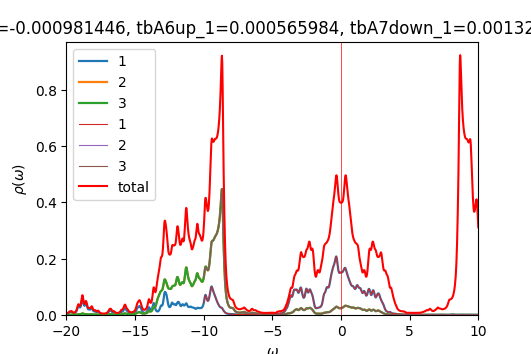

Source data for this figure (header and first rows):
w	up_1	up_2	up_3	down_1	down_2	down_3	cumul_up_1	cumul_up_2	cumul_up_3	cumul_down_1	cumul_down_2	cumul_down_3	
-20	0.005845	0.0007688	0.0007641	6.44805e-05	4.07261e-05	4.07261e-05	0	0	0	0	0	0
-19.98	0.005511	0.0007491	0.000746	6.46372e-05	4.08032e-05	4.08032e-05	0.0001378	1.87268e-05	1.86493e-05	1.61593e-06	1.02008e-06	1.02008e-06
-19.95	0.005316	0.0007397	0.0007381	6.47949e-05	4.08804e-05	4.08804e-05	0.0002707	3.72185e-05	3.71026e-05	3.2358e-06	2.04209e-06	2.04209e-06
-19.93	0.005336	0.0007466	0.0007465	6.49538e-05	4.09579e-05	4.09579e-05	0.0004041	5.58824e-05	5.57654e-05	4.85964e-06	3.06604e-06	3.06604e-06
-19.9	0.005599	0.0007722	0.0007736	6.5114e-05	4.10357e-05	4.10357e-05	0.0005441	7.51866e-05	7.51059e-05	6.48749e-06	4.09193e-06	4.09193e-06
-19.88	0.006125	0.0008184	0.0008214	6.52757e-05	4.11137e-05	4.11137e-05	0.0006972	9.56456e-05	9.56412e-05	8.11939e-06	5.11977e-06	5.11977e-06
-19.85	0.006932	0.0008867	0.0008915	6.54394e-05	4.11919e-05	4.11919e-05	0.0008705	0.0001178	0.0001179	9.75537e-06	6.14957e-06	6.14957e-06
-19.82	0.007993	0.0009753	0.0009821	6.56052e-05	4.12704e-05	4.12704e-05	0.00107	0.0001422	0.0001425	1.13955e-05	7.18133e-06	7.18133e-06
-19.8	0.009156	0.001073	0.001081	6.57732e-05	4.13492e-05	4.13492e-05	0.001299	0.000169	0.0001695	1.30398e-05	8.21506e-06	8.21506e-06
-19.77	0.0101	0.001154	0.001164	6.59428e-05	4.14283e-05	4.14283e-05	0.001552	0.0001979	0.0001986	1.46884e-05	9.25077e-06	9.25077e-06
-19.75	0.01054	0.001197	0.001207	6.61122e-05	4.15075e-05	4.15075e-05	0.001815	0.0002278	0.0002288	1.63412e-05	1.02885e-05	1.02885e-05
-19.73	0.01058	0.001212	0.001221	6.6279e-05	4.15869e-05	4.15869e-05	0.00208	0.0002581	0.0002593	1.79982e-05	1.13281e-05	1.13281e-05
-19.7	0.0106	0.001228	0.001234	6.64428e-05	4.16665e-05	4.16665e-05	0.002345	0.0002888	0.0002902	1.96593e-05	1.23698e-05	1.23698e-05
-19.68	0.0108	0.001259	0.001264	6.66046e-05	4.17462e-05	4.17462e-05	0.002615	0.0003203	0.0003218	2.13244e-05	1.34134e-05	1.34134e-05
-19.65	0.01105	0.001291	0.001295	6.67648e-05	4.18262e-05	4.18262e-05	0.002891	0.0003525	0.0003542	2.29935e-05	1.44591e-05	1.44591e-05
-19.62	0.01095	0.00129	0.001293	6.69231e-05	4.19064e-05	4.19064e-05	0.003165	0.0003848	0.0003865	2.46666e-05	1.55068e-05	1.55068e-05
-19.6	0.0103	0.001236	0.001238	6.70806e-05	4.19868e-05	4.19868e-05	0.003422	0.0004157	0.0004174	2.63436e-05	1.65564e-05	1.65564e-05
-19.57	0.009306	0.001149	0.001151	6.72391e-05	4.20674e-05	4.20674e-05	0.003655	0.0004444	0.0004462	2.80246e-05	1.76081e-05	1.76081e-05
-19.55	0.008323	0.001062	0.001063	6.73996e-05	4.21483e-05	4.21483e-05	0.003863	0.0004709	0.0004728	2.97095e-05	1.86618e-05	1.86618e-05
-19.52	0.007562	0.0009944	0.0009951	6.75623e-05	4.22295e-05	4.22295e-05	0.004052	0.0004958	0.0004976	3.13986e-05	1.97176e-05	1.97176e-05
-19.5	0.007073	0.0009501	0.0009505	6.7727e-05	4.2311e-05	4.2311e-05	0.004229	0.0005196	0.0005214	3.30918e-05	2.07753e-05	2.07753e-05
-19.48	0.006835	0.0009273	0.0009274	6.78934e-05	4.23928e-05	4.23928e-05	0.0044	0.0005427	0.0005446	3.47891e-05	2.18352e-05	2.18352e-05
-19.45	0.006815	0.0009229	0.0009227	6.80613e-05	4.24748e-05	4.24748e-05	0.00457	0.0005658	0.0005677	3.64907e-05	2.2897e-05	2.2897e-05
-19.43	0.006995	0.0009349	0.0009344	6.82306e-05	4.2557e-05	4.2557e-05	0.004745	0.0005892	0.000591	3.81964e-05	2.3961e-05	2.3961e-05
-19.4	0.00737	0.0009625	0.0009616	6.84013e-05	4.26396e-05	4.26395e-05	0.004929	0.0006133	0.0006151	3.99064e-05	2.50269e-05	2.50269e-05
-19.38	0.007956	0.001006	0.001005	6.85732e-05	4.27224e-05	4.27223e-05	0.005128	0.0006384	0.0006402	4.16208e-05	2.6095e-05	2.6095e-05
-19.35	0.008788	0.001069	0.001067	6.87465e-05	4.28054e-05	4.28054e-05	0.005348	0.0006651	0.0006669	4.33394e-05	2.71651e-05	2.71651e-05
-19.32	0.009926	0.001154	0.001152	6.89214e-05	4.28887e-05	4.28887e-05	0.005596	0.000694	0.0006957	4.50625e-05	2.82374e-05	2.82374e-05
-19.3	0.01146	0.001268	0.001265	6.90979e-05	4.29723e-05	4.29723e-05	0.005883	0.0007257	0.0007273	4.67899e-05	2.93117e-05	2.93117e-05
-19.27	0.01352	0.001419	0.001416	6.92764e-05	4.30562e-05	4.30562e-05	0.006221	0.0007611	0.0007627	4.85218e-05	3.03881e-05	3.03881e-05
-19.25	0.01625	0.001619	0.001614	6.94567e-05	4.31404e-05	4.31403e-05	0.006627	0.0008016	0.000803	5.02583e-05	3.14666e-05	3.14666e-05
-19.23	0.01974	0.001875	0.001869	6.96381e-05	4.32248e-05	4.32247e-05	0.00712	0.0008485	0.0008498	5.19992e-05	3.25472e-05	3.25472e-05
-19.2	0.0239	0.002181	0.002174	6.98195e-05	4.33095e-05	4.33094e-05	0.007718	0.000903	0.0009041	5.37447e-05	3.36299e-05	3.36299e-05
-19.18	0.02809	0.0025	0.002491	6.99999e-05	4.33944e-05	4.33943e-05	0.00842	0.0009655	0.0009664	5.54947e-05	3.47148e-05	3.47148e-05
-19.15	0.03123	0.002761	0.002748	7.01799e-05	4.34795e-05	4.34795e-05	0.0092	0.001035	0.001035	5.72492e-05	3.58018e-05	3.58018e-05
-19.12	0.03244	0.002901	0.002883	7.03607e-05	4.35649e-05	4.35649e-05	0.01001	0.001107	0.001107	5.90082e-05	3.68909e-05	3.68909e-05
-19.1	0.03174	0.002907	0.002885	7.05423e-05	4.36506e-05	4.36506e-05	0.01081	0.00118	0.001179	6.07718e-05	3.79822e-05	3.79822e-05
-19.07	0.02993	0.002826	0.0028	7.0723e-05	4.37365e-05	4.37365e-05	0.01155	0.00125	0.001249	6.25398e-05	3.90756e-05	3.90756e-05
-19.05	0.02806	0.002735	0.002709	7.09008e-05	4.38226e-05	4.38227e-05	0.01225	0.001319	0.001317	6.43124e-05	4.01711e-05	4.01711e-05
-19.02	0.02697	0.002702	0.002681	7.10756e-05	4.3909e-05	4.3909e-05	0.01293	0.001386	0.001384	6.60892e-05	4.12689e-05	4.12689e-05
-19	0.02715	0.002775	0.002762	7.12497e-05	4.39956e-05	4.39956e-05	0.01361	0.001456	0.001453	6.78705e-05	4.23688e-05	4.23688e-05
-18.98	0.0289	0.002985	0.00298	7.14252e-05	4.40825e-05	4.40825e-05	0.01433	0.00153	0.001528	6.96561e-05	4.34708e-05	4.34708e-05
-18.95	0.03245	0.003357	0.003361	7.16028e-05	4.41697e-05	4.41697e-05	0.01514	0.001614	0.001612	7.14462e-05	4.45751e-05	4.45751e-05
-18.93	0.03792	0.003906	0.003919	7.17828e-05	4.42571e-05	4.42572e-05	0.01609	0.001712	0.00171	7.32408e-05	4.56815e-05	4.56815e-05
-18.9	0.0451	0.004609	0.004631	7.19646e-05	4.43449e-05	4.43449e-05	0.01722	0.001827	0.001825	7.50399e-05	4.67901e-05	4.67901e-05
-18.88	0.05271	0.005337	0.005369	7.21482e-05	4.4433e-05	4.4433e-05	0.01853	0.001961	0.00196	7.68436e-05	4.79009e-05	4.79009e-05
-18.85	0.05804	0.005827	0.005864	7.23333e-05	4.45213e-05	4.45213e-05	0.01999	0.002106	0.002106	7.86519e-05	4.9014e-05	4.9014e-05
-18.82	0.05839	0.005824	0.005862	7.25197e-05	4.461e-05	4.461e-05	0.02145	0.002252	0.002253	8.04649e-05	5.01292e-05	5.01292e-05
-18.8	0.05372	0.005344	0.005379	7.27074e-05	4.46989e-05	4.46989e-05	0.02279	0.002385	0.002387	8.22826e-05	5.12467e-05	5.12467e-05
-18.77	0.04676	0.004654	0.004682	7.28962e-05	4.47881e-05	4.47881e-05	0.02396	0.002502	0.002504	8.4105e-05	5.23664e-05	5.23664e-05
-18.75	0.04027	0.004011	0.004032	7.30863e-05	4.48776e-05	4.48776e-05	0.02496	0.002602	0.002605	8.59322e-05	5.34883e-05	5.34883e-05
-18.73	0.03564	0.003534	0.00355	7.32776e-05	4.49674e-05	4.49674e-05	0.02586	0.00269	0.002694	8.77641e-05	5.46125e-05	5.46125e-05
-18.7	0.03319	0.003249	0.00326	7.34702e-05	4.50575e-05	4.50575e-05	0.02669	0.002772	0.002775	8.96008e-05	5.5739e-05	5.5739e-05
-18.68	0.03287	0.003143	0.00315	7.36641e-05	4.51479e-05	4.51479e-05	0.02751	0.00285	0.002854	9.14424e-05	5.68677e-05	5.68677e-05
-18.65	0.03449	0.003195	0.0032	7.38595e-05	4.52386e-05	4.52386e-05	0.02837	0.00293	0.002934	9.32889e-05	5.79986e-05	5.79986e-05
-18.62	0.03758	0.003364	0.003367	7.40567e-05	4.53296e-05	4.53296e-05	0.02931	0.003014	0.003018	9.51404e-05	5.91319e-05	5.91319e-05
-18.6	0.0409	0.003558	0.003558	7.42559e-05	4.54209e-05	4.54209e-05	0.03033	0.003103	0.003107	9.69968e-05	6.02674e-05	6.02674e-05
-18.57	0.04244	0.003632	0.00363	7.44575e-05	4.55126e-05	4.55126e-05	0.03139	0.003194	0.003198	9.88582e-05	6.14052e-05	6.14052e-05
-18.55	0.0407	0.003487	0.003484	7.46622e-05	4.56046e-05	4.56046e-05	0.03241	0.003281	0.003285	0.0001007	6.25453e-05	6.25453e-05
-18.52	0.03626	0.003172	0.003167	7.48706e-05	4.56969e-05	4.56969e-05	0.03332	0.00336	0.003364	0.0001026	6.36877e-05	6.36877e-05
... 1,141 more rows
